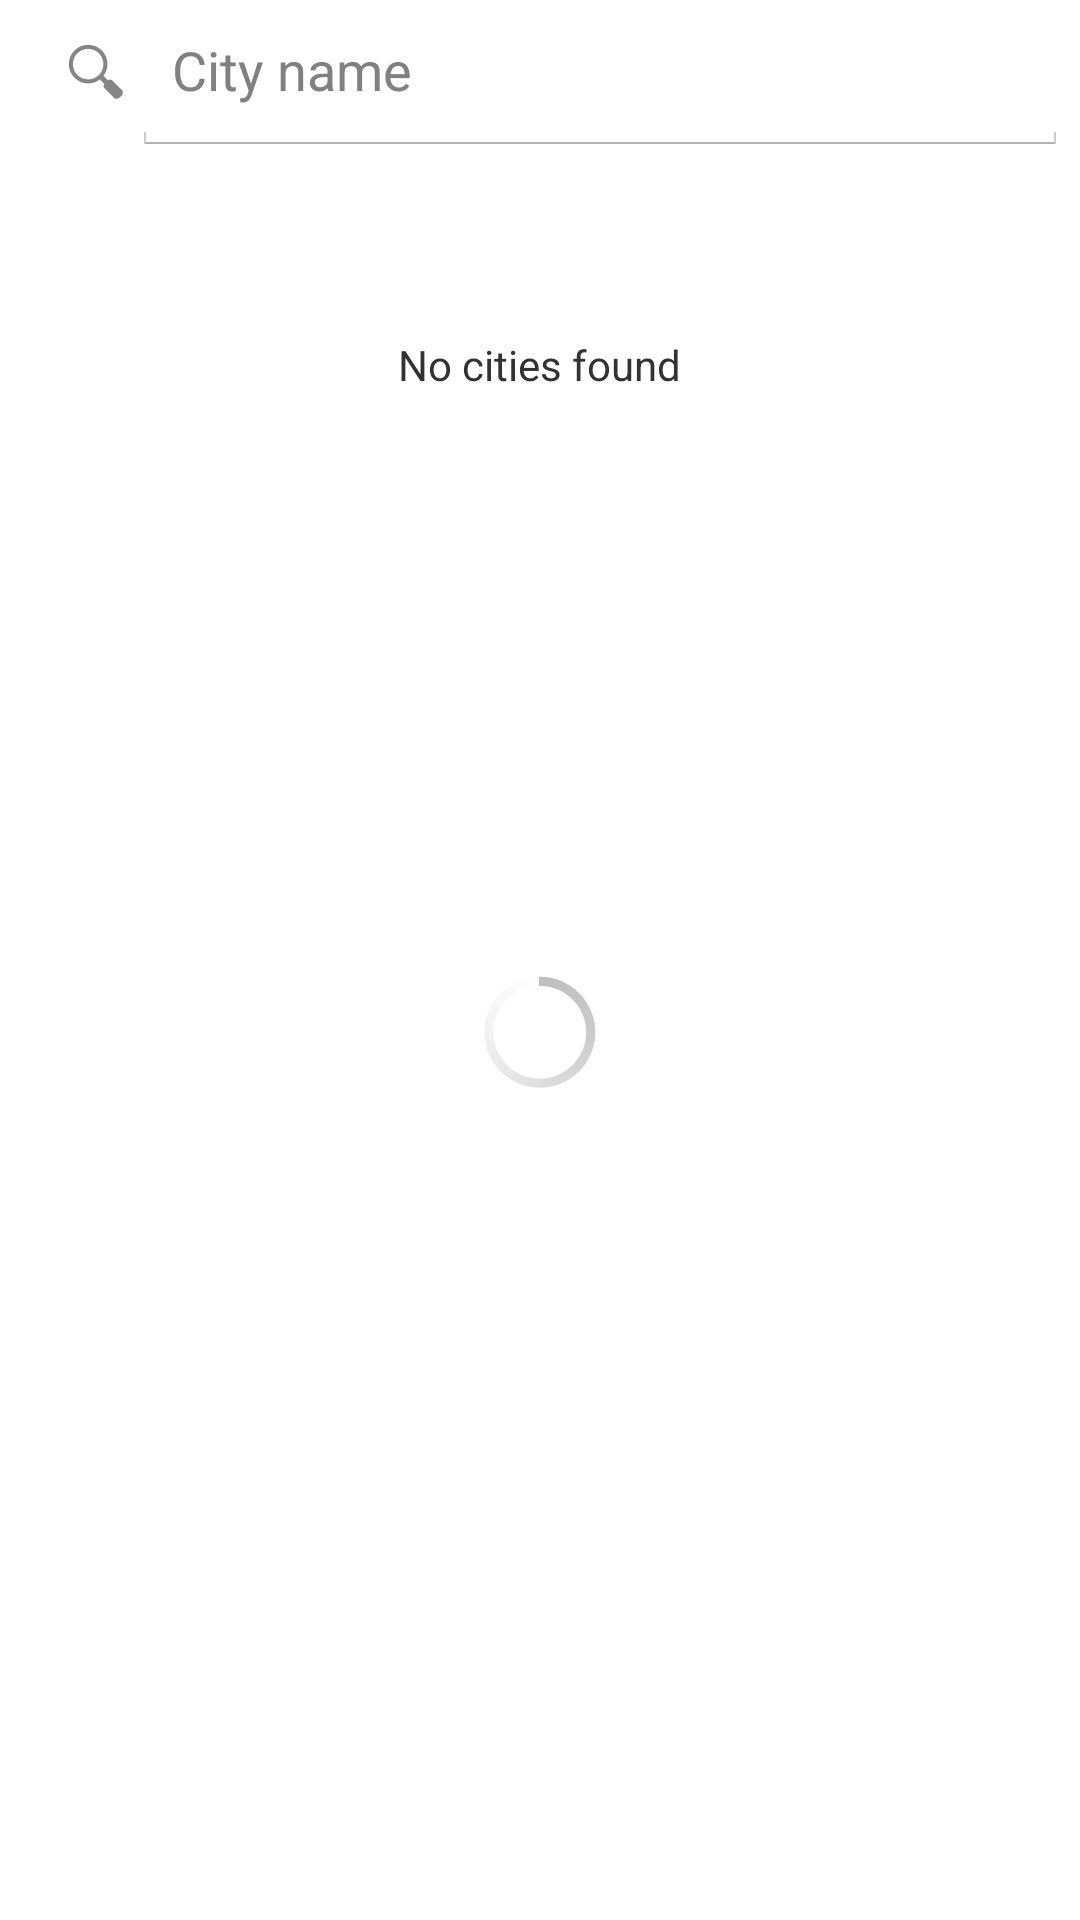

Produce the Android XML layout that renders to this screen, including the resource entries it uses.
<!-- AndroidManifest.xml: application theme AppTheme -->
<!-- res/layout/fragment_search_cities.xml -->
<?xml version="1.0" encoding="utf-8"?>
<LinearLayout xmlns:android="http://schemas.android.com/apk/res/android"
              android:orientation="vertical"
              android:layout_width="match_parent"
              android:layout_height="match_parent">

    <SearchView
        android:id="@+id/search_cities__search"
        android:layout_width="match_parent"
        android:layout_height="wrap_content"
        android:iconifiedByDefault="false"
        android:queryHint="@string/search_cities__search_hint"/>

    <FrameLayout
        android:layout_width="match_parent"
        android:layout_height="0dp"
        android:layout_weight="1"
        android:animateLayoutChanges="true">

        <FrameLayout
            android:id="@+id/search_cities__list_group"
            android:layout_width="match_parent"
            android:layout_height="match_parent"
            android:animateLayoutChanges="true">

            <ListView
                android:id="@+id/search_cities__list"
                android:layout_width="match_parent"
                android:layout_height="match_parent"/>

            <TextView
                android:id="@+id/search_cities__empty"
                android:layout_width="wrap_content"
                android:layout_height="wrap_content"
                android:layout_gravity="center_horizontal"
                android:layout_marginTop="64dp"
                android:text="@string/search_cities__no_results"/>
        </FrameLayout>

        <ProgressBar
            android:id="@+id/search_cities__progress"
            android:layout_width="wrap_content"
            android:layout_height="wrap_content"
            android:layout_gravity="center"
            android:indeterminate="true"/>
    </FrameLayout>

</LinearLayout>
<!-- resources referenced by this layout -->
<resources>
  <string name="search_cities__no_results">No cities found</string>
  <string name="search_cities__search_hint">City name</string>
  <style name="AppTheme" parent="android:Theme.Holo.Light.DarkActionBar">
          
      </style>
</resources>
